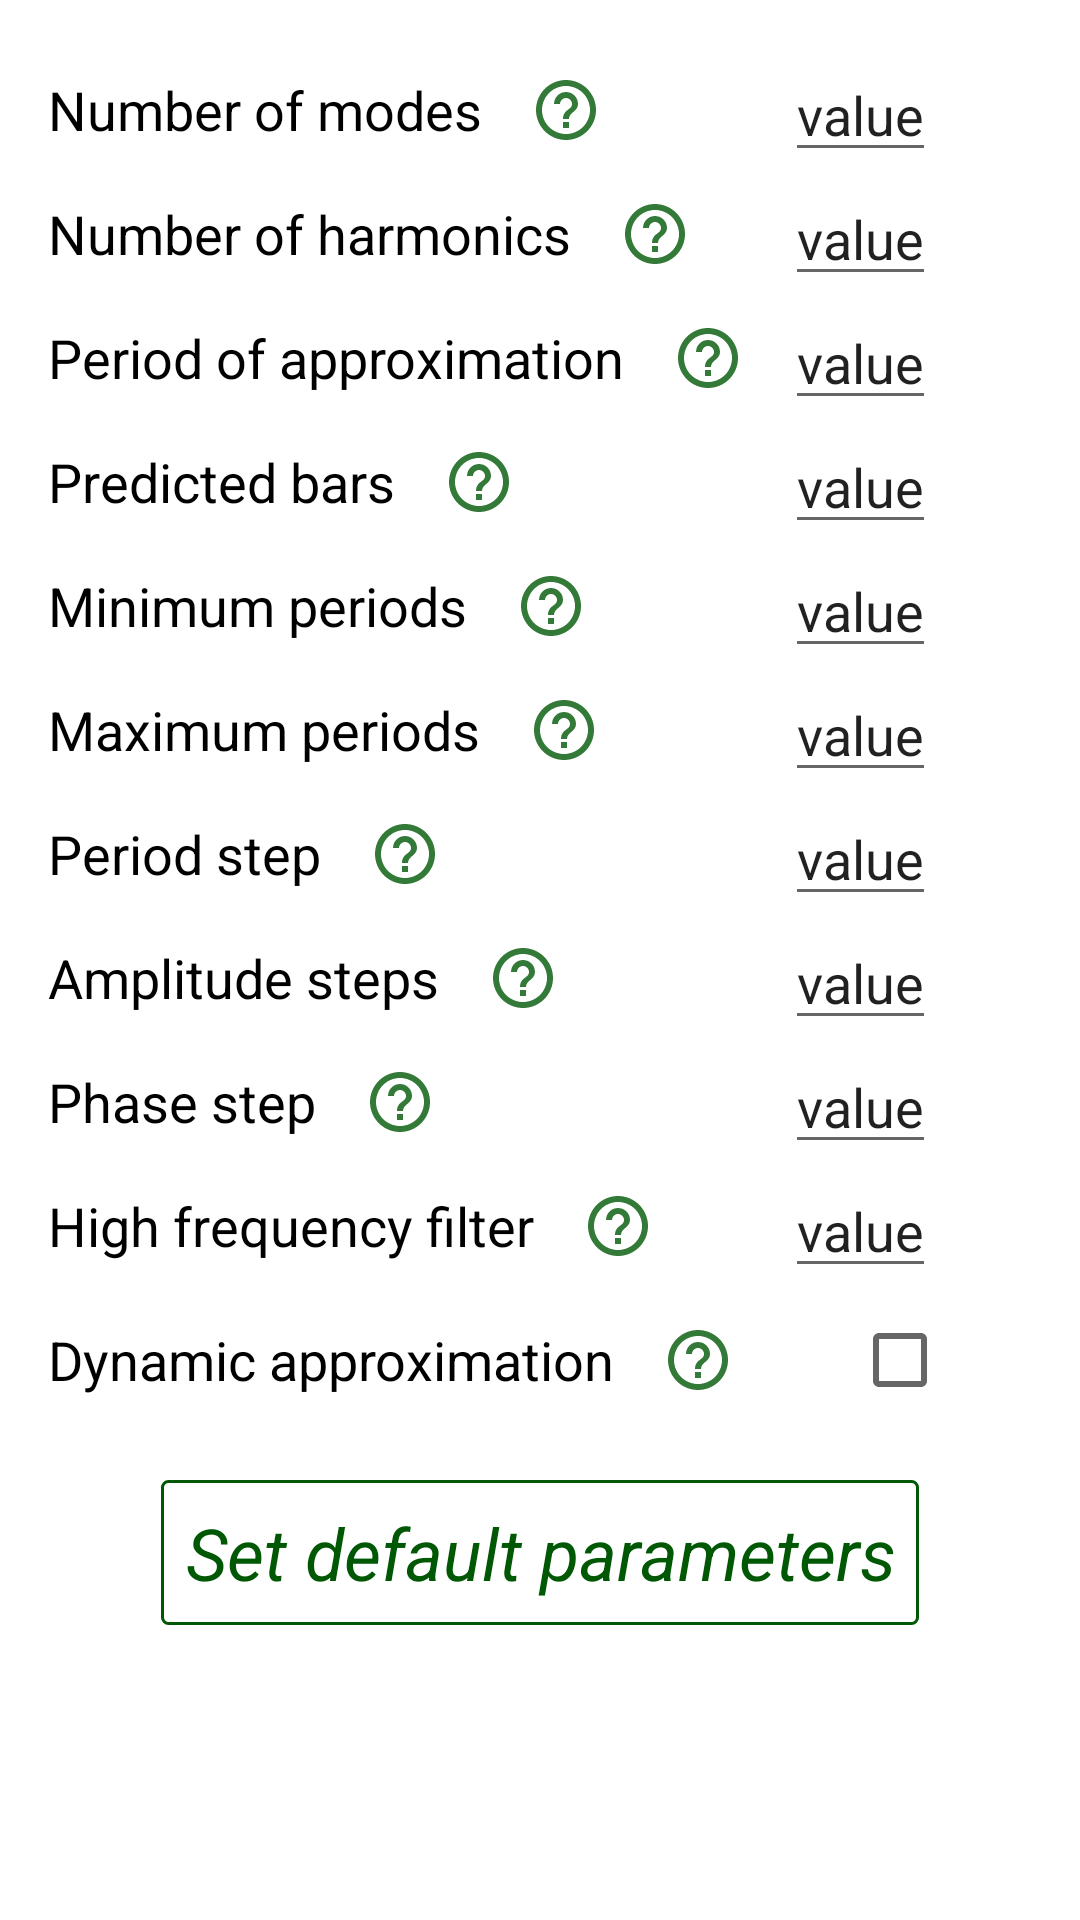

Reconstruct the res/layout file that produces this screen, plus the resources it refers to.
<!-- AndroidManifest.xml: application theme Theme.ForexFourierAnalyzer -->
<!-- res/layout/fragment_fourier_configure.xml -->
<?xml version="1.0" encoding="utf-8"?>
<ScrollView xmlns:android="http://schemas.android.com/apk/res/android"
    xmlns:tools="http://schemas.android.com/tools"
    android:layout_width="match_parent"
    android:layout_height="match_parent">
<LinearLayout xmlns:android="http://schemas.android.com/apk/res/android"
    xmlns:tools="http://schemas.android.com/tools"
    android:layout_width="match_parent"
    android:layout_height="match_parent"
    tools:context=".view.FourierConfigure"
    android:padding="@dimen/fragments_padding"
    android:orientation="vertical"
    android:id="@+id/fourier_configure">

    <RelativeLayout
        android:layout_width="match_parent"
        android:layout_height="wrap_content">

        <TextView
            android:id="@+id/text_number_of_modes"
            style="@style/configure_text_style"
            android:text="@string/parameter_number_of_modes" />

        <ImageView
            android:id="@+id/btn_help_number_of_modes"
            android:layout_toRightOf="@id/text_number_of_modes"
            style="@style/configure_help_style"/>

        <EditText
            android:id="@+id/edit_number_of_modes"
            android:layout_toLeftOf="@id/btn_error_number_of_modes"
            style="@style/configure_edit_style"
            android:inputType="number"/>

        <ImageView
            android:id="@+id/btn_error_number_of_modes"
            style="@style/configure_error_style"/>

    </RelativeLayout>

    <RelativeLayout
        android:layout_width="match_parent"
        android:layout_height="wrap_content">

        <TextView
            android:id="@+id/text_number_of_harmonics"
            style="@style/configure_text_style"
            android:text="@string/parameter_number_of_harmonics" />

        <ImageView
            android:id="@+id/btn_help_number_of_harmonics"
            android:layout_toRightOf="@id/text_number_of_harmonics"
            style="@style/configure_help_style"/>

        <EditText
            android:id="@+id/edit_number_of_harmonics"
            android:layout_toLeftOf="@id/btn_error_number_of_harmonics"
            style="@style/configure_edit_style"
            android:inputType="number"/>

        <ImageView
            android:id="@+id/btn_error_number_of_harmonics"
            style="@style/configure_error_style"/>

    </RelativeLayout>

    <RelativeLayout
        android:layout_width="match_parent"
        android:layout_height="wrap_content">

        <TextView
            android:id="@+id/text_period_of_approximation"
            style="@style/configure_text_style"
            android:text="@string/parameter_period_of_approximation" />

        <ImageView
            android:id="@+id/btn_help_period_of_approximation"
            android:layout_toRightOf="@id/text_period_of_approximation"
            style="@style/configure_help_style"/>

        <EditText
            android:id="@+id/edit_period_of_approximation"
            android:layout_toLeftOf="@id/btn_error_period_of_approximation"
            style="@style/configure_edit_style"
            android:inputType="number"/>

        <ImageView
            android:id="@+id/btn_error_period_of_approximation"
            style="@style/configure_error_style"/>

    </RelativeLayout>

    <RelativeLayout
        android:layout_width="match_parent"
        android:layout_height="wrap_content">

        <TextView
            android:id="@+id/text_predicted_bars"
            style="@style/configure_text_style"
            android:text="@string/parameter_predicted_bars" />

        <ImageView
            android:id="@+id/btn_help_predicted_bars"
            android:layout_toRightOf="@id/text_predicted_bars"
            style="@style/configure_help_style"/>

        <EditText
            android:id="@+id/edit_predicted_bars"
            android:layout_toLeftOf="@id/btn_error_predicted_bars"
            style="@style/configure_edit_style"
            android:inputType="number"/>

        <ImageView
            android:id="@+id/btn_error_predicted_bars"
            style="@style/configure_error_style"/>

    </RelativeLayout>

    <RelativeLayout
        android:layout_width="match_parent"
        android:layout_height="wrap_content">

        <TextView
            android:id="@+id/text_min_periods"
            style="@style/configure_text_style"
            android:text="@string/parameter_min_periods" />

        <ImageView
            android:id="@+id/btn_help_min_periods"
            android:layout_toRightOf="@id/text_min_periods"
            style="@style/configure_help_style"/>

        <EditText
            android:id="@+id/edit_min_periods"
            android:layout_toLeftOf="@id/btn_error_min_periods"
            style="@style/configure_edit_style"
            android:inputType="numberDecimal"/>

        <ImageView
            android:id="@+id/btn_error_min_periods"
            style="@style/configure_error_style"/>

    </RelativeLayout>

    <RelativeLayout
        android:layout_width="match_parent"
        android:layout_height="wrap_content">

        <TextView
            android:id="@+id/text_max_periods"
            style="@style/configure_text_style"
            android:text="@string/parameter_max_periods" />

        <ImageView
            android:id="@+id/btn_help_max_periods"
            android:layout_toRightOf="@id/text_max_periods"
            style="@style/configure_help_style"/>

        <EditText
            android:id="@+id/edit_max_periods"
            android:layout_toLeftOf="@id/btn_error_max_periods"
            style="@style/configure_edit_style"
            android:inputType="numberDecimal"/>

        <ImageView
            android:id="@+id/btn_error_max_periods"
            style="@style/configure_error_style"/>

    </RelativeLayout>

    <RelativeLayout
        android:layout_width="match_parent"
        android:layout_height="wrap_content">

        <TextView
            android:id="@+id/text_period_step"
            style="@style/configure_text_style"
            android:text="@string/parameter_period_step" />

        <ImageView
            android:id="@+id/btn_help_period_step"
            android:layout_toRightOf="@id/text_period_step"
            style="@style/configure_help_style"/>

        <EditText
            android:id="@+id/edit_period_step"
            android:layout_toLeftOf="@id/btn_error_period_step"
            style="@style/configure_edit_style"
            android:inputType="numberDecimal"/>

        <ImageView
            android:id="@+id/btn_error_period_step"
            style="@style/configure_error_style"/>

    </RelativeLayout>

    <RelativeLayout
        android:layout_width="match_parent"
        android:layout_height="wrap_content">

        <TextView
            android:id="@+id/text_amplitude_steps"
            style="@style/configure_text_style"
            android:text="@string/parameter_amplitude_steps" />

        <ImageView
            android:id="@+id/btn_help_amplitude_steps"
            android:layout_toRightOf="@id/text_amplitude_steps"
            style="@style/configure_help_style"/>

        <EditText
            android:id="@+id/edit_amplitude_steps"
            android:layout_toLeftOf="@id/btn_error_amplitude_steps"
            style="@style/configure_edit_style"
            android:inputType="number"/>

        <ImageView
            android:id="@+id/btn_error_amplitude_steps"
            style="@style/configure_error_style"/>

    </RelativeLayout>

    <RelativeLayout
        android:layout_width="match_parent"
        android:layout_height="wrap_content">

        <TextView
            android:id="@+id/text_phase_step"
            style="@style/configure_text_style"
            android:text="@string/parameter_phase_step" />

        <ImageView
            android:id="@+id/btn_help_phase_step"
            android:layout_toRightOf="@id/text_phase_step"
            style="@style/configure_help_style"/>

        <EditText
            android:id="@+id/edit_phase_step"
            android:layout_toLeftOf="@id/btn_error_phase_step"
            style="@style/configure_edit_style"
            android:inputType="numberDecimal"/>

        <ImageView
            android:id="@+id/btn_error_phase_step"
            style="@style/configure_error_style"/>

    </RelativeLayout>

    <RelativeLayout
        android:layout_width="match_parent"
        android:layout_height="wrap_content">

        <TextView
            android:id="@+id/text_high_freq_filter"
            style="@style/configure_text_style"
            android:text="@string/parameter_high_freq_filter" />

        <ImageView
            android:id="@+id/btn_help_high_freq_filter"
            android:layout_toRightOf="@id/text_high_freq_filter"
            style="@style/configure_help_style"/>

        <EditText
            android:id="@+id/edit_high_freq_filter"
            android:layout_toLeftOf="@id/btn_error_high_freq_filter"
            style="@style/configure_edit_style"
            android:inputType="number"/>

        <ImageView
            android:id="@+id/btn_error_high_freq_filter"
            style="@style/configure_error_style"/>

    </RelativeLayout>

    <RelativeLayout
        android:layout_width="match_parent"
        android:layout_height="wrap_content">

        <TextView
            android:id="@+id/text_dynamic_approximation"
            style="@style/configure_text_style"
            android:text="@string/parameter_dynamic_approximation" />

        <ImageView
            android:id="@+id/btn_help_dynamic_approximation"
            android:layout_toRightOf="@id/text_dynamic_approximation"
            style="@style/configure_help_style"/>

        <CheckBox
            android:id="@+id/dynamic_approximation_checkBox"
            android:layout_width="wrap_content"
            android:layout_height="wrap_content"
            android:layout_alignParentRight="true"
            android:layout_marginRight="12dp"
            android:text="" />

    </RelativeLayout>


    <RelativeLayout
        android:layout_width="match_parent"
        android:layout_height="wrap_content">

        <TextView
            android:id="@+id/btn_set_default_back"
            style="@style/btn_default_style"
            android:background="@drawable/set_default_anim_border"
            android:clickable="true"
            android:alpha="1.0"
            android:textColor="@color/get_started_clicked"
            android:text="@string/text_set_default" />

        <TextView
            android:id="@+id/btn_set_default"
            style="@style/btn_default_style"
            android:background="@drawable/get_started_border"
            android:clickable="true"
            android:textColor="@color/get_started"
            android:text="@string/text_set_default" />

    </RelativeLayout>

</LinearLayout>
</ScrollView>
<!-- resources referenced by this layout -->
<resources>
  <color name="get_started">#005704</color>
  <color name="get_started_clicked">#EDC576</color>
  <dimen name="fragments_padding">16dp</dimen>
  <!-- drawable get_started_border (drawable) -->
  <?xml version="1.0" encoding="utf-8"?>
  <shape xmlns:android="http://schemas.android.com/apk/res/android"
      android:shape="rectangle" >
  
      
      <solid
          android:color="@color/white" >
      </solid>
  
      
      <stroke
          android:width="1dp"
          android:color="@color/get_started" >
      </stroke>
  
      
      <corners
          android:radius="2dp"   >
      </corners>
  
  </shape>
  <!-- drawable set_default_anim_border (drawable) -->
  <?xml version="1.0" encoding="utf-8"?>
  <shape xmlns:android="http://schemas.android.com/apk/res/android"
      android:shape="rectangle" >
  
      
      <solid
          android:color="@color/get_started" >
      </solid>
  
      
      <stroke
          android:width="1dp"
          android:color="@color/get_started" >
      </stroke>
  
      
      <corners
          android:radius="40dp"   >
      </corners>
  
  </shape>
  <string name="parameter_amplitude_steps">Amplitude steps</string>
  <string name="parameter_dynamic_approximation">Dynamic approximation</string>
  <string name="parameter_high_freq_filter">High frequency filter</string>
  <string name="parameter_max_periods">Maximum periods</string>
  <string name="parameter_min_periods">Minimum periods</string>
  <string name="parameter_number_of_harmonics">Number of harmonics</string>
  <string name="parameter_number_of_modes">Number of modes</string>
  <string name="parameter_period_of_approximation">Period of approximation</string>
  <string name="parameter_period_step">Period step</string>
  <string name="parameter_phase_step">Phase step</string>
  <string name="parameter_predicted_bars">Predicted bars</string>
  <string name="text_set_default">Set default parameters</string>
  <style name="configure_edit_style">
          <item name="android:layout_width">wrap_content</item>
          <item name="android:layout_height">wrap_content</item>
          <item name="android:layout_centerVertical">true</item>
          <item name="android:layout_marginRight">8dp</item>
          <item name="android:textSize">18sp</item>
          <item name="android:text">value</item>
      </style>
  <style name="configure_error_style">
          <item name="android:layout_width">wrap_content</item>
          <item name="android:layout_height">wrap_content</item>
          <item name="android:layout_alignParentTop">true</item>
          <item name="android:layout_centerVertical">true</item>
          <item name="android:layout_alignParentRight">true</item>
          <item name="android:src">@drawable/error_sign</item>
          <item name="android:clickable">true</item>
          <item name="android:visibility">invisible</item>
      </style>
  <style name="configure_help_style">
          <item name="android:layout_width">wrap_content</item>
          <item name="android:layout_height">wrap_content</item>
          <item name="android:layout_alignParentTop">true</item>
          <item name="android:layout_centerVertical">true</item>
          <item name="android:src">@drawable/question_sign</item>
          <item name="android:clickable">true</item>
      </style>
  <style name="configure_text_style">
          <item name="android:layout_width">wrap_content</item>
          <item name="android:layout_height">wrap_content</item>
          <item name="android:layout_alignParentLeft">true</item>
          <item name="android:layout_centerVertical">true</item>
          <item name="android:paddingRight">16dp</item>
          <item name="android:textSize">18sp</item>
          <item name="android:textColor">@color/black</item>
      </style>
  <color name="white">#FFFFFFFF</color>
  <color name="black">#FF000000</color>
  <color name="variant">#379734</color>
</resources>
